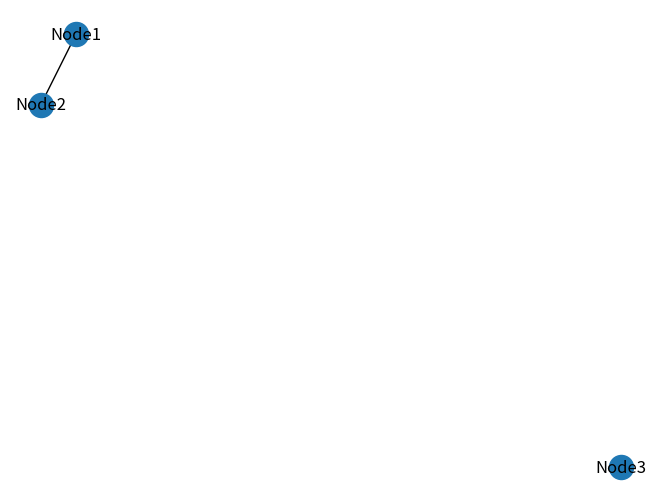

Source code (Python):
# -*- coding: utf-8 -*-
# see quiser usar acentuação em seus programas use a linha acima.

# módulo para manipulação de grafos
import networkx as nx

# módulo para visualização
import matplotlib.pyplot as plt
#import pylab as plt

# cria um (objeto) grafo vazio
G=nx.Graph()

# adiciona nós e arestas
G.add_edge("Node1", "Node2")

#adiciona nó
G.add_node("Node3")

# plota o grafo
nx.draw(G, with_labels = True)
plt.show()

#caso queira salva uma imagem, use o comando abaixo
#plt.savefig('grafo_aula-1-1.png')
